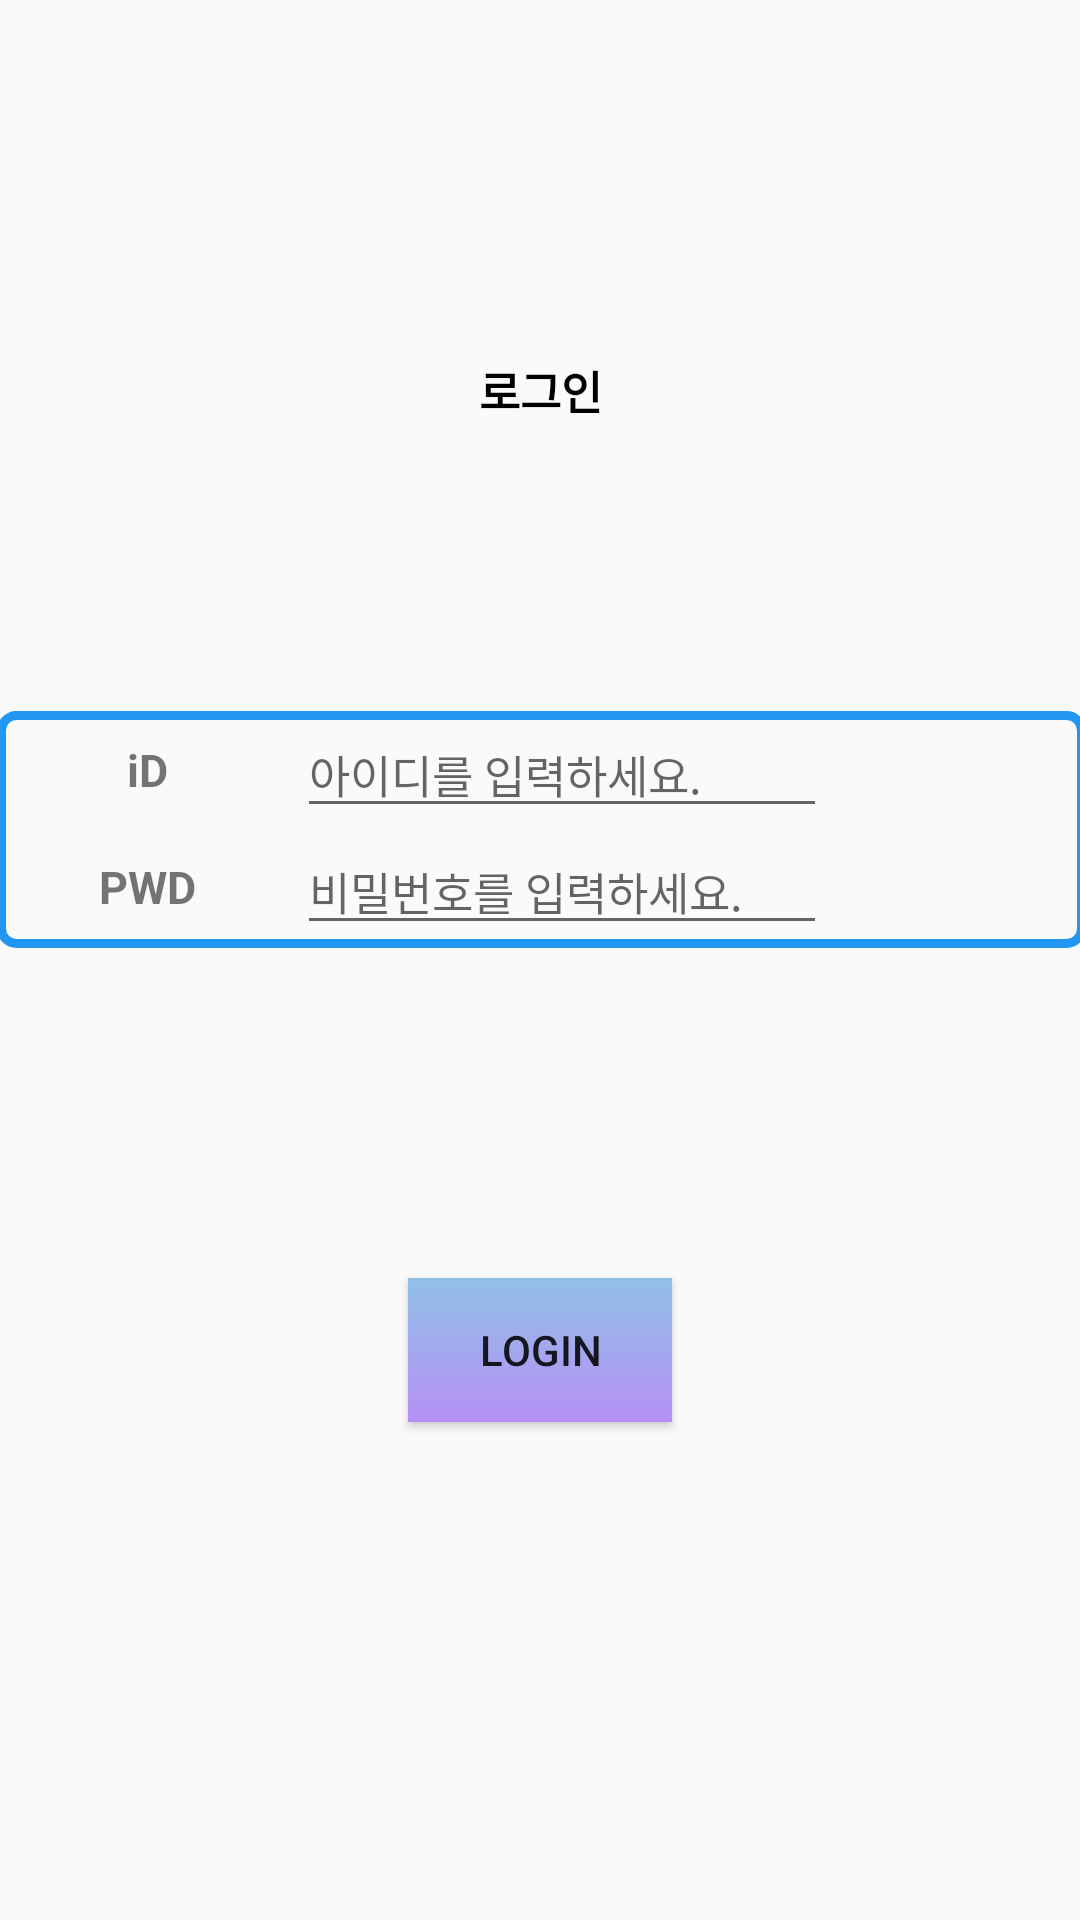

Reconstruct the res/layout file that produces this screen, plus the resources it refers to.
<!-- AndroidManifest.xml: application theme AppTheme -->
<!-- res/layout/activity_login.xml -->
<?xml version="1.0" encoding="utf-8"?>
<android.support.constraint.ConstraintLayout xmlns:android="http://schemas.android.com/apk/res/android"
    xmlns:app="http://schemas.android.com/apk/res-auto"
    xmlns:tools="http://schemas.android.com/tools"
    android:layout_width="match_parent"
    android:layout_height="match_parent"
    tools:context=".LoginActivity">

    <TextView
        android:id="@+id/textView4"
        android:layout_width="199dp"
        android:layout_height="76dp"
        android:layout_marginTop="131dp"
        android:layout_marginBottom="69dp"
        android:gravity="center"
        android:text="로그인"
        style="@style/SimpleText"
        android:textSize="15dp"
        app:layout_constraintBottom_toTopOf="@+id/tableLayout"
        app:layout_constraintEnd_toEndOf="parent"
        app:layout_constraintStart_toStartOf="parent"
        app:layout_constraintTop_toTopOf="parent" />

    <TableLayout
        android:id="@+id/tableLayout"
        android:layout_width="363dp"
        android:layout_height="79dp"
        android:layout_marginStart="33dp"
        android:background="@drawable/box"
        android:layout_marginEnd="33dp"
        android:layout_marginBottom="110dp"
        app:layout_constraintBottom_toTopOf="@+id/login"
        app:layout_constraintEnd_toEndOf="parent"
        app:layout_constraintStart_toStartOf="parent"
        app:layout_constraintTop_toBottomOf="@+id/textView4">

        <TableRow
            android:layout_width="match_parent"
            android:layout_height="match_parent">

            <TextView
                android:id="@+id/textView11"
                android:layout_width="100dp"
                android:layout_height="match_parent"
                android:layout_weight="0"
                android:gravity="center"
                android:text="iD"
                android:textStyle="bold"
                android:textSize="15dp" />

            <EditText
                android:id="@+id/editID"
                android:layout_width="wrap_content"
                android:layout_height="match_parent"
                android:ems="10"
                android:hint="아이디를 입력하세요."
                android:inputType="textPersonName"
                android:textSize="15dp" />
        </TableRow>

        <TableRow
            android:layout_width="match_parent"
            android:layout_height="73dp">

            <TextView
                android:id="@+id/textView13"
                android:layout_width="100dp"
                android:layout_height="match_parent"
                android:layout_weight="0"
                android:textStyle="bold"
                android:gravity="center"
                android:text="PWD"
                android:textSize="15dp" />

            <EditText
                android:id="@+id/editPWD"
                android:layout_width="wrap_content"
                android:layout_height="match_parent"
                android:ems="10"
                android:hint="비밀번호를 입력하세요."
                android:inputType="textPersonName"
                android:textSize="15dp" />
        </TableRow>
    </TableLayout>

    <Button
        android:id="@+id/login"
        android:layout_width="wrap_content"
        android:layout_height="wrap_content"
        android:layout_marginBottom="205dp"
        android:text="Login"
        android:background="@drawable/shape"
        app:layout_constraintBottom_toBottomOf="parent"
        app:layout_constraintEnd_toEndOf="parent"
        app:layout_constraintStart_toStartOf="parent"
        app:layout_constraintTop_toBottomOf="@+id/tableLayout" />
</android.support.constraint.ConstraintLayout>
<!-- resources referenced by this layout -->
<resources>
  <!-- drawable box (drawable) -->
  <?xml version="1.0" encoding="utf-8"?>
  <shape xmlns:android="http://schemas.android.com/apk/res/android">
   <stroke android:color="#2196F3" android:width="3dp"/>
   <corners android:radius="5dp"/>
  </shape>
  <!-- drawable shape (drawable) -->
  <?xml version="1.0" encoding="utf-8"?>
  <shape xmlns:android="http://schemas.android.com/apk/res/android"
      android:shape="rectangle" >
      <gradient android:startColor="#B690F5" android:endColor="#91C0E7" android:type="linear" android:angle="90"/>
  
  </shape>
  <style name="SimpleText">
          <item name="android:textSize">20dp</item>
          <item name="android:textColor">#000000</item>
          <item name="android:gravity">center</item>
          <item name="android:textStyle">bold</item>
      </style>
  <style name="AppTheme" parent="Base.Theme.AppCompat.Light.DarkActionBar">
          
          <item name="colorPrimary">@color/colorPrimary</item>
          <item name="colorPrimaryDark">@color/colorPrimaryDark</item>
          <item name="colorAccent">@color/colorAccent</item>
      </style>
  <color name="colorPrimary">#673AB7</color>
  <color name="colorPrimaryDark">#8E4FFF</color>
  <color name="colorAccent">#E26190</color>
</resources>
